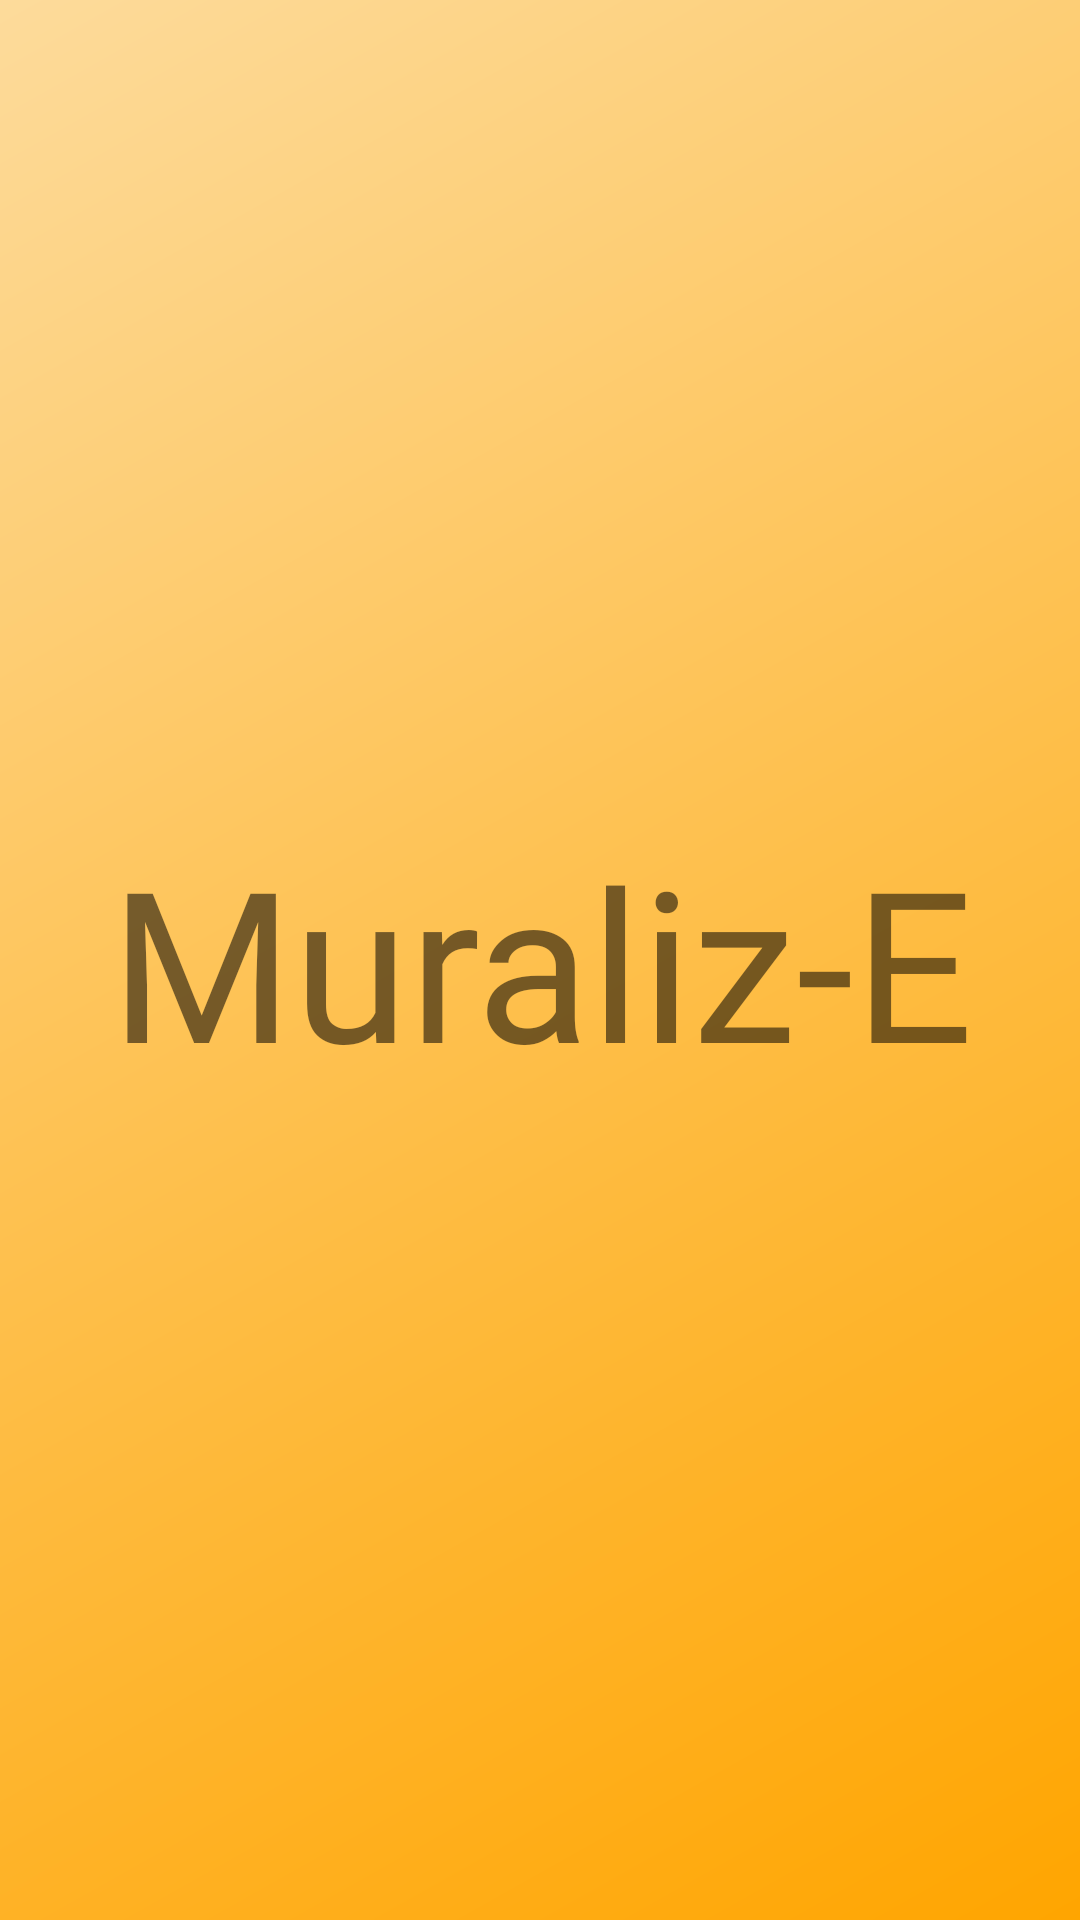

Layout XML and referenced resources for this Android screen:
<!-- AndroidManifest.xml: application theme Theme.MuralizE -->
<!-- res/layout/activity_splash_screen.xml -->
<?xml version="1.0" encoding="utf-8"?>
<androidx.constraintlayout.widget.ConstraintLayout xmlns:android="http://schemas.android.com/apk/res/android"
    xmlns:app="http://schemas.android.com/apk/res-auto"
    xmlns:tools="http://schemas.android.com/tools"
    android:background="@drawable/orange_gradient"
    android:layout_width="match_parent"
    android:layout_height="match_parent"
    tools:context=".Views.SplashScreen"

    >

    <TextView
        android:id="@+id/mensagem_inicial"
        android:layout_width="400dp"
        android:layout_height="wrap_content"
        android:text="@string/app_name"
        android:textSize="70sp"
        app:layout_constraintBottom_toBottomOf="parent"
        app:layout_constraintEnd_toEndOf="parent"
        app:layout_constraintStart_toStartOf="parent"
        app:layout_constraintTop_toTopOf="parent"
        android:gravity="center"
        android:fontFamily="@font/truelies"/>
</androidx.constraintlayout.widget.ConstraintLayout>
<!-- resources referenced by this layout -->
<resources>
  <!-- drawable orange_gradient (drawable) -->
  <?xml version="1.0" encoding="utf-8"?>
  <shape xmlns:android="http://schemas.android.com/apk/res/android"
      android:shape="rectangle" >
      <gradient
          android:type="linear"
          android:angle="135"
          android:startColor="@color/orange"
          android:endColor="@color/light_orange" />
  </shape>
  <string name="app_name">Muraliz-E</string>
  <style name="Theme.MuralizE" parent="Theme.MaterialComponents.DayNight.NoActionBar">
          
          <item name="colorPrimary">@color/orange</item>
          <item name="colorPrimaryVariant">@color/orange</item>
          <item name="colorOnPrimary">@color/white</item>
          
          <item name="colorSecondary">@color/teal_200</item>
          <item name="colorSecondaryVariant">@color/teal_700</item>
          <item name="colorOnSecondary">@color/black</item>
          
          <item name="android:statusBarColor" tools:targetApi="l" tools:ignore="ObsoleteSdkInt">?attr/colorPrimaryVariant</item>
          
      </style>
  <color name="orange">#FFA500</color>
  <color name="light_orange">#FDDB9B</color>
  <color name="white">#FFFFFFFF</color>
  <color name="teal_200">#FF03DAC5</color>
  <color name="teal_700">#FF018786</color>
  <color name="black">#FF000000</color>
</resources>
